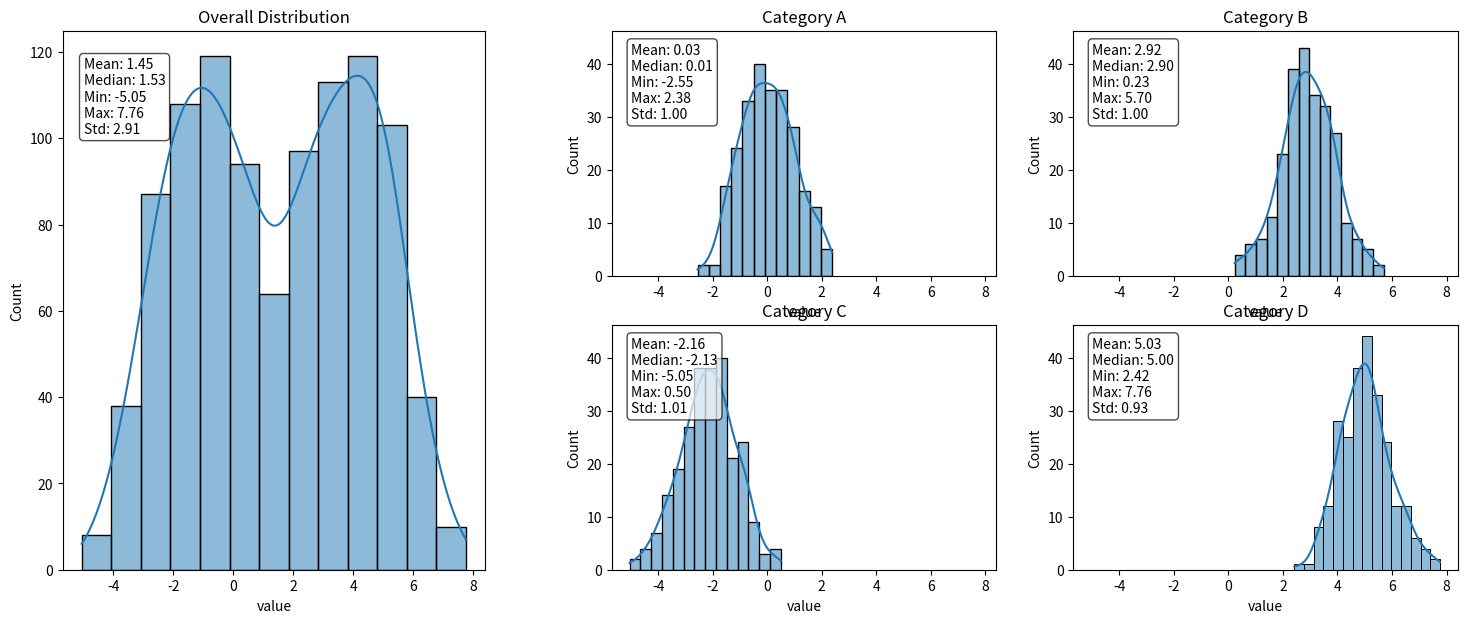

Reproduce this figure in Python. (Note: this script raises an exception after producing the figure.)
import matplotlib.pyplot as plt
import seaborn as sns
import pandas as pd
import numpy as np
import matplotlib.gridspec as gridspec

# Example data
np.random.seed(0)
data = pd.DataFrame({
    'value': np.concatenate([
        np.random.normal(0, 1, 250),
        np.random.normal(3, 1, 250),
        np.random.normal(-2, 1, 250),
        np.random.normal(5, 1, 250)
    ]),
    'category': ['A']*250 + ['B']*250 + ['C']*250 + ['D']*250
})

# Function to compute and format summary stats
def get_stats_text(values):
    return (f"Mean: {values.mean():.2f}\n"
            f"Median: {values.median():.2f}\n"
            f"Min: {values.min():.2f}\n"
            f"Max: {values.max():.2f}\n"
            f"Std: {values.std():.2f}")

# Set up figure
fig = plt.figure(figsize=(18, 7))
gs = gridspec.GridSpec(1, 2, width_ratios=[1, 2])

# Left: Overall distribution
ax0 = fig.add_subplot(gs[0])
sns.histplot(data['value'], kde=True, ax=ax0)
ax0.set_title('Overall Distribution')

# Add text with stats
stats_text = get_stats_text(data['value'])
ax0.text(0.05, 0.95, stats_text, transform=ax0.transAxes,
         verticalalignment='top', bbox=dict(boxstyle="round", facecolor="white", alpha=0.7))

# Right: 4 subplots
gs_right = gridspec.GridSpecFromSubplotSpec(2, 2, subplot_spec=gs[1])

# Initialize first axis
first_ax = fig.add_subplot(gs_right[0])
sns.histplot(data[data['category'] == 'A']['value'], kde=True, ax=first_ax)
first_ax.set_title('Category A')

# Add stats text
cat_values = data[data['category'] == 'A']['value']
stats_text = get_stats_text(cat_values)
first_ax.text(0.05, 0.95, stats_text, transform=first_ax.transAxes,
              verticalalignment='top', bbox=dict(boxstyle="round", facecolor="white", alpha=0.7))

# Create other axes, sharing x and y with first_ax
categories = data['category'].unique()
axes = [first_ax]

for i, cat in enumerate(categories[1:], 1):
    ax = fig.add_subplot(gs_right[i], sharex=first_ax, sharey=first_ax)
    sns.histplot(data[data['category'] == cat]['value'], kde=True, ax=ax)
    ax.set_title(f'Category {cat}')
    
    # Add stats text
    cat_values = data[data['category'] == cat]['value']
    stats_text = get_stats_text(cat_values)
    ax.text(0.05, 0.95, stats_text, transform=ax.transAxes,
            verticalalignment='top', bbox=dict(boxstyle="round", facecolor="white", alpha=0.7))
    
    axes.append(ax)

# Clean x/y labels
for ax in axes:
    if not ax.is_last_row():
        ax.set_xlabel('')
    if not ax.is_first_col():
        ax.set_ylabel('')

plt.tight_layout()
plt.show()
